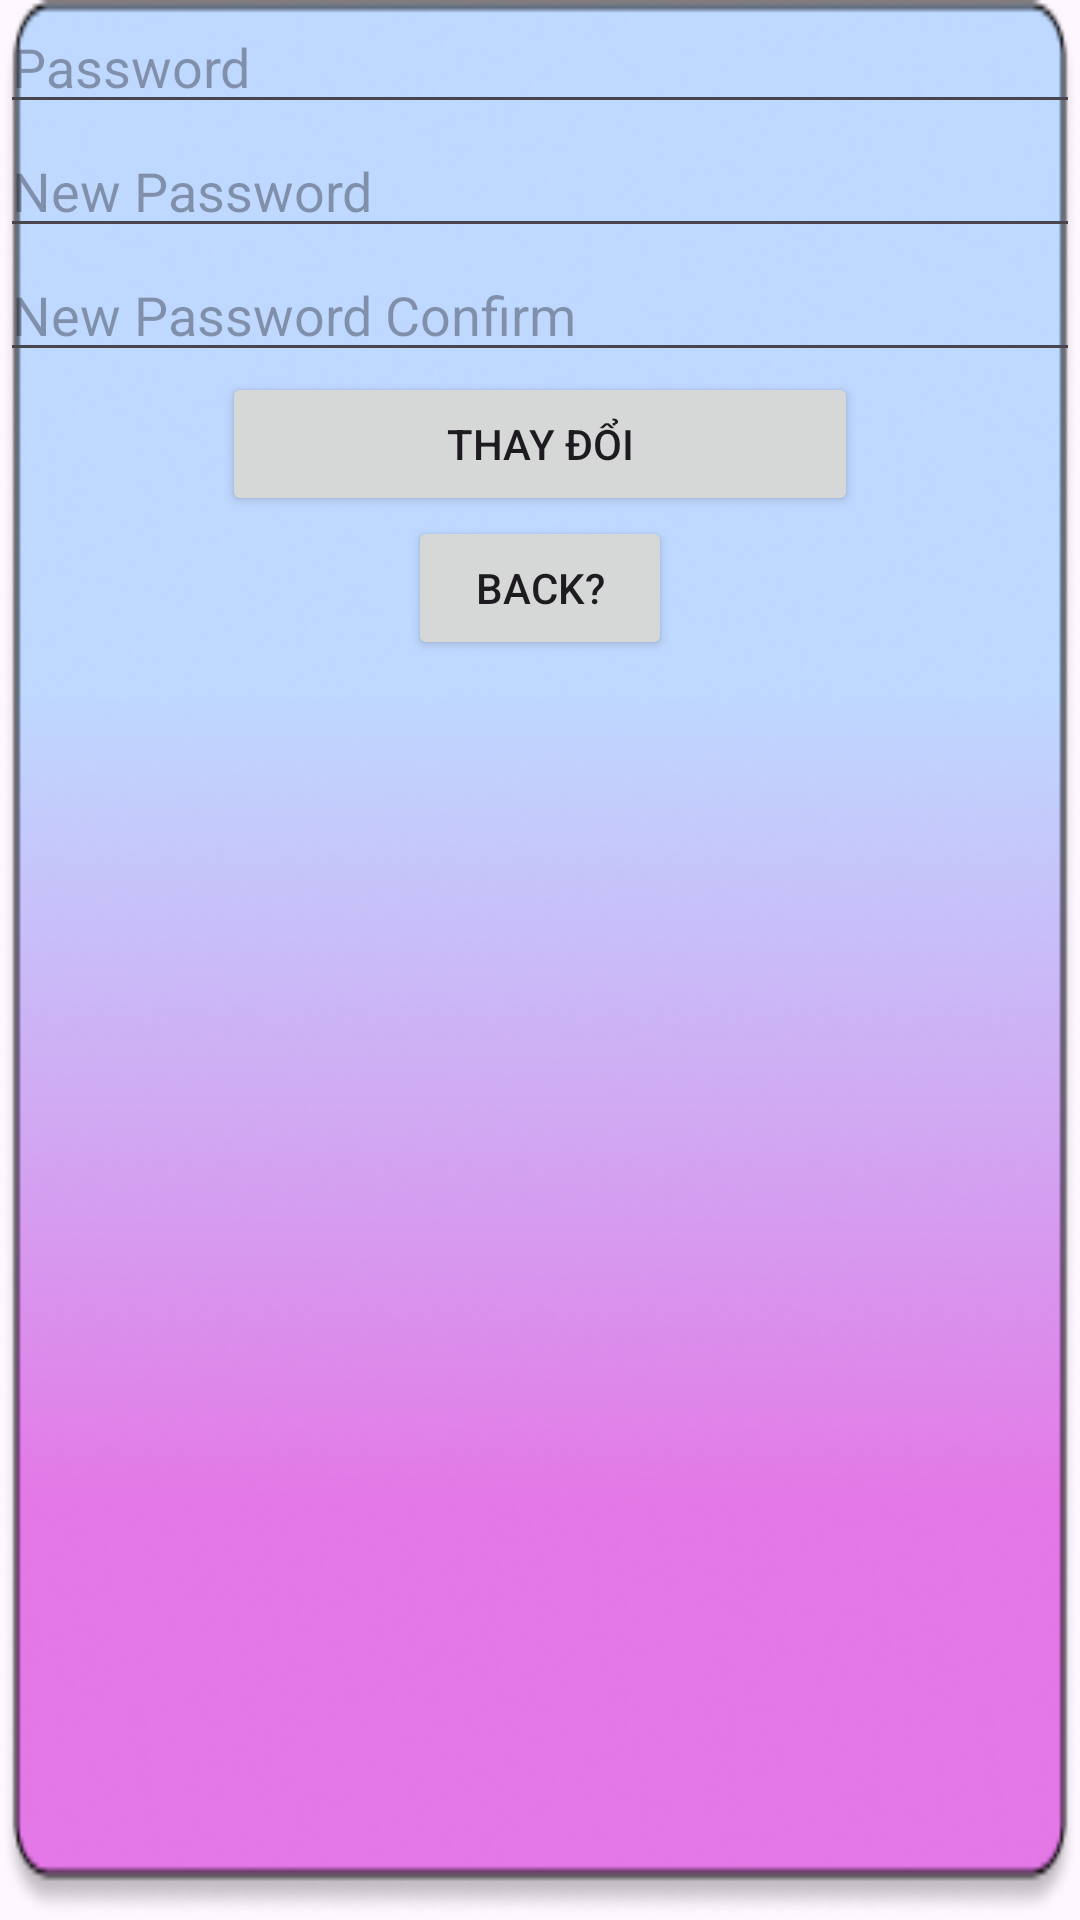

This screen was rendered from an Android layout file. Write that file and the resources it references.
<!-- AndroidManifest.xml: application theme Theme.Nhom06SocialGameNetwork -->
<!-- res/layout/dialog_changepass.xml -->
<?xml version="1.0" encoding="utf-8"?>
<LinearLayout xmlns:android="http://schemas.android.com/apk/res/android"
    android:orientation="vertical"
    android:layout_width="350dp"
    android:background="@drawable/rank_frame"
    android:layout_height="250dp">
    <EditText
        android:id="@+id/password"
        android:hint="Password"
        android:layout_width="match_parent"
        android:inputType="textPassword"
        android:layout_height="wrap_content"></EditText>
    <EditText
        android:id="@+id/passwordnew"
        android:hint="New Password"
        android:layout_width="match_parent"
        android:inputType="textPassword"
        android:layout_height="wrap_content"></EditText>
    <EditText
        android:id="@+id/passwordnewconfirm"
        android:hint="New Password Confirm"
        android:layout_width="match_parent"
        android:inputType="textPassword"
        android:layout_height="wrap_content"></EditText>

    <Button
        android:id="@+id/thayPass"
        android:layout_width="212dp"
        android:layout_height="wrap_content"
        android:layout_gravity="center"
        android:text="Thay Đổi"></Button>
    <Button
        android:id="@+id/btnBackthayPass"
        android:layout_gravity="center"
        android:layout_width="wrap_content"
        android:layout_height="wrap_content"
        android:text="Back?"></Button>
</LinearLayout>
<!-- resources referenced by this layout -->
<resources>
  <!-- drawable rank_frame: png bitmap (drawable, 93479 bytes) -->
  <style name="Theme.Nhom06SocialGameNetwork" parent="Base.Theme.Nhom06SocialGameNetwork" />
  <style name="Base.Theme.Nhom06SocialGameNetwork" parent="Theme.Material3.Light.NoActionBar">
          
          
      </style>
</resources>
